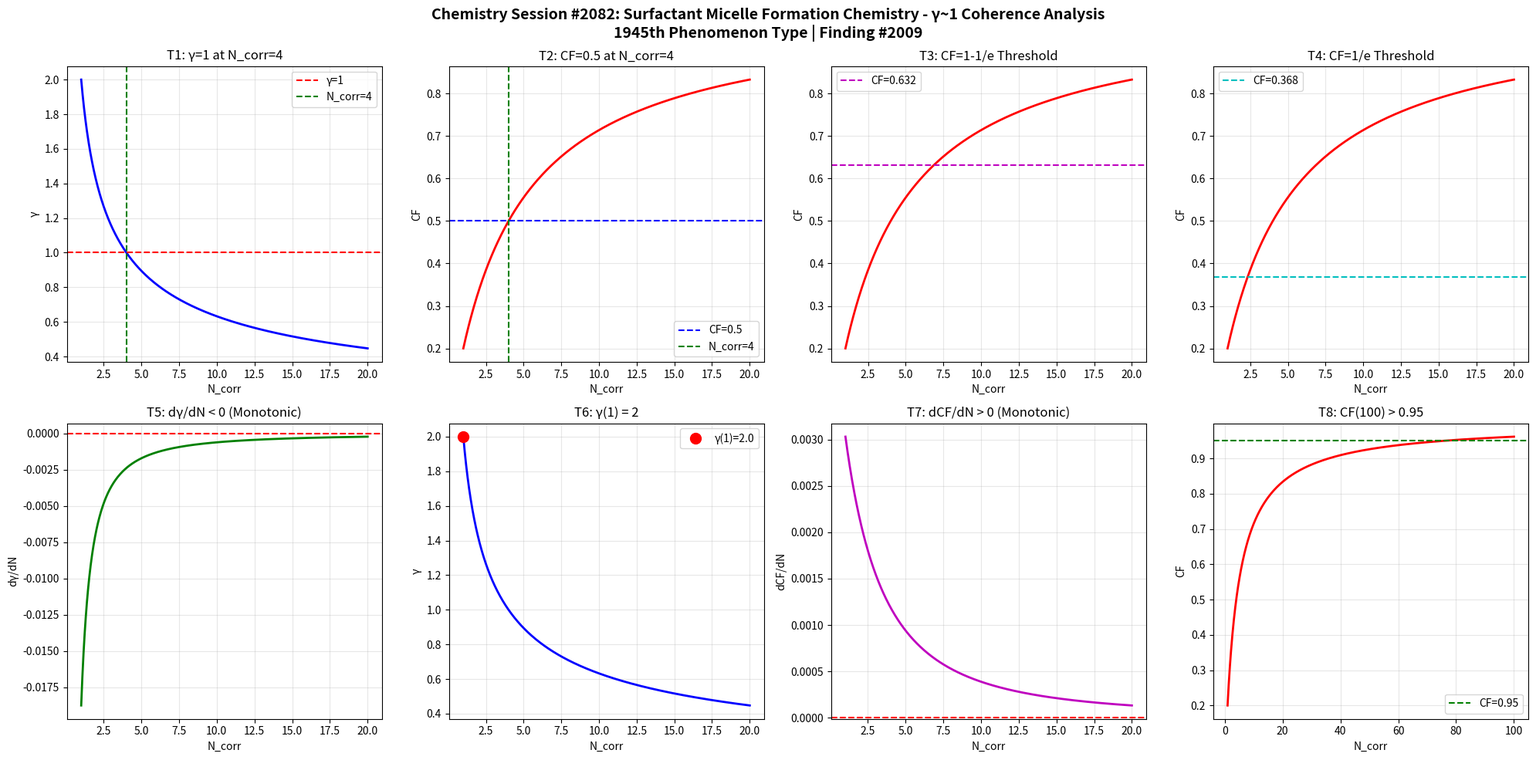

This chart was generated by the following Python code: (Note: this script raises an exception after producing the figure.)
import numpy as np
import matplotlib
matplotlib.use('Agg')
import matplotlib.pyplot as plt

def gamma(N_corr):
    return 2.0 / np.sqrt(N_corr)

def coherence_fraction(g):
    return 1.0 / (1.0 + g**2)

N = np.linspace(1, 20, 1000)
g = gamma(N)
cf = coherence_fraction(g)

fig, axes = plt.subplots(2, 4, figsize=(20, 10))
fig.suptitle('Chemistry Session #2082: Surfactant Micelle Formation Chemistry - γ~1 Coherence Analysis\n1945th Phenomenon Type | Finding #2009', fontsize=14, fontweight='bold')

# T1: γ=1 at N_corr=4
ax1 = axes[0,0]
ax1.plot(N, g, 'b-', linewidth=2)
ax1.axhline(y=1.0, color='r', linestyle='--', label='γ=1')
ax1.axvline(x=4.0, color='g', linestyle='--', label='N_corr=4')
ax1.set_xlabel('N_corr'); ax1.set_ylabel('γ')
ax1.set_title('T1: γ=1 at N_corr=4')
ax1.legend(); ax1.grid(True, alpha=0.3)
test1 = abs(gamma(4) - 1.0) < 1e-10

# T2: CF=0.5 at N_corr=4
ax2 = axes[0,1]
ax2.plot(N, cf, 'r-', linewidth=2)
ax2.axhline(y=0.5, color='b', linestyle='--', label='CF=0.5')
ax2.axvline(x=4.0, color='g', linestyle='--', label='N_corr=4')
ax2.set_xlabel('N_corr'); ax2.set_ylabel('CF')
ax2.set_title('T2: CF=0.5 at N_corr=4')
ax2.legend(); ax2.grid(True, alpha=0.3)
test2 = abs(coherence_fraction(gamma(4)) - 0.5) < 1e-10

# T3: CF at 1-1/e threshold
ax3 = axes[0,2]
threshold_63 = 1 - 1/np.e
ax3.plot(N, cf, 'r-', linewidth=2)
ax3.axhline(y=threshold_63, color='m', linestyle='--', label=f'CF={threshold_63:.3f}')
ax3.set_xlabel('N_corr'); ax3.set_ylabel('CF')
ax3.set_title('T3: CF=1-1/e Threshold')
ax3.legend(); ax3.grid(True, alpha=0.3)
g_at_63 = np.sqrt(1/threshold_63 - 1)
N_at_63 = 4.0 / g_at_63**2
test3 = abs(coherence_fraction(gamma(N_at_63)) - threshold_63) < 1e-6

# T4: CF at 1/e threshold
ax4 = axes[0,3]
threshold_37 = 1/np.e
ax4.plot(N, cf, 'r-', linewidth=2)
ax4.axhline(y=threshold_37, color='c', linestyle='--', label=f'CF={threshold_37:.3f}')
ax4.set_xlabel('N_corr'); ax4.set_ylabel('CF')
ax4.set_title('T4: CF=1/e Threshold')
ax4.legend(); ax4.grid(True, alpha=0.3)
g_at_37 = np.sqrt(1/threshold_37 - 1)
N_at_37 = 4.0 / g_at_37**2
test4 = abs(coherence_fraction(gamma(N_at_37)) - threshold_37) < 1e-6

# T5: dγ/dN < 0
ax5 = axes[1,0]
dg = np.diff(g)
ax5.plot(N[1:], dg, 'g-', linewidth=2)
ax5.axhline(y=0, color='r', linestyle='--')
ax5.set_xlabel('N_corr'); ax5.set_ylabel('dγ/dN')
ax5.set_title('T5: dγ/dN < 0 (Monotonic)')
ax5.grid(True, alpha=0.3)
test5 = np.all(dg < 0)

# T6: γ(1) = 2
ax6 = axes[1,1]
ax6.plot(N, g, 'b-', linewidth=2)
ax6.plot(1, gamma(1), 'ro', markersize=10, label=f'γ(1)={gamma(1):.1f}')
ax6.set_xlabel('N_corr'); ax6.set_ylabel('γ')
ax6.set_title('T6: γ(1) = 2')
ax6.legend(); ax6.grid(True, alpha=0.3)
test6 = abs(gamma(1) - 2.0) < 1e-10

# T7: dCF/dN > 0
ax7 = axes[1,2]
dcf = np.diff(cf)
ax7.plot(N[1:], dcf, 'm-', linewidth=2)
ax7.axhline(y=0, color='r', linestyle='--')
ax7.set_xlabel('N_corr'); ax7.set_ylabel('dCF/dN')
ax7.set_title('T7: dCF/dN > 0 (Monotonic)')
ax7.grid(True, alpha=0.3)
test7 = np.all(dcf > 0)

# T8: CF(100) > 0.95
ax8 = axes[1,3]
N_ext = np.linspace(1, 100, 1000)
cf_ext = coherence_fraction(gamma(N_ext))
ax8.plot(N_ext, cf_ext, 'r-', linewidth=2)
ax8.axhline(y=0.95, color='g', linestyle='--', label='CF=0.95')
ax8.set_xlabel('N_corr'); ax8.set_ylabel('CF')
ax8.set_title('T8: CF(100) > 0.95')
ax8.legend(); ax8.grid(True, alpha=0.3)
test8 = coherence_fraction(gamma(100)) > 0.95

plt.tight_layout()
plt.savefig('/mnt/c/exe/projects/ai-agents/Synchronism/simulations/chemistry/surfactant_micelle_formation_chemistry_coherence.png', dpi=150, bbox_inches='tight')
plt.close()

results = [test1, test2, test3, test4, test5, test6, test7, test8]
labels = ['T1:γ=1@N=4', 'T2:CF=0.5@N=4', 'T3:CF=1-1/e', 'T4:CF=1/e', 'T5:dγ/dN<0', 'T6:γ(1)=2', 'T7:dCF/dN>0', 'T8:CF(100)>0.95']
print(f"Session #2082: Surfactant Micelle Formation Chemistry")
for l, r in zip(labels, results):
    print(f"  {l}: {'PASS' if r else 'FAIL'}")
print(f"  Total: {sum(results)}/8")
